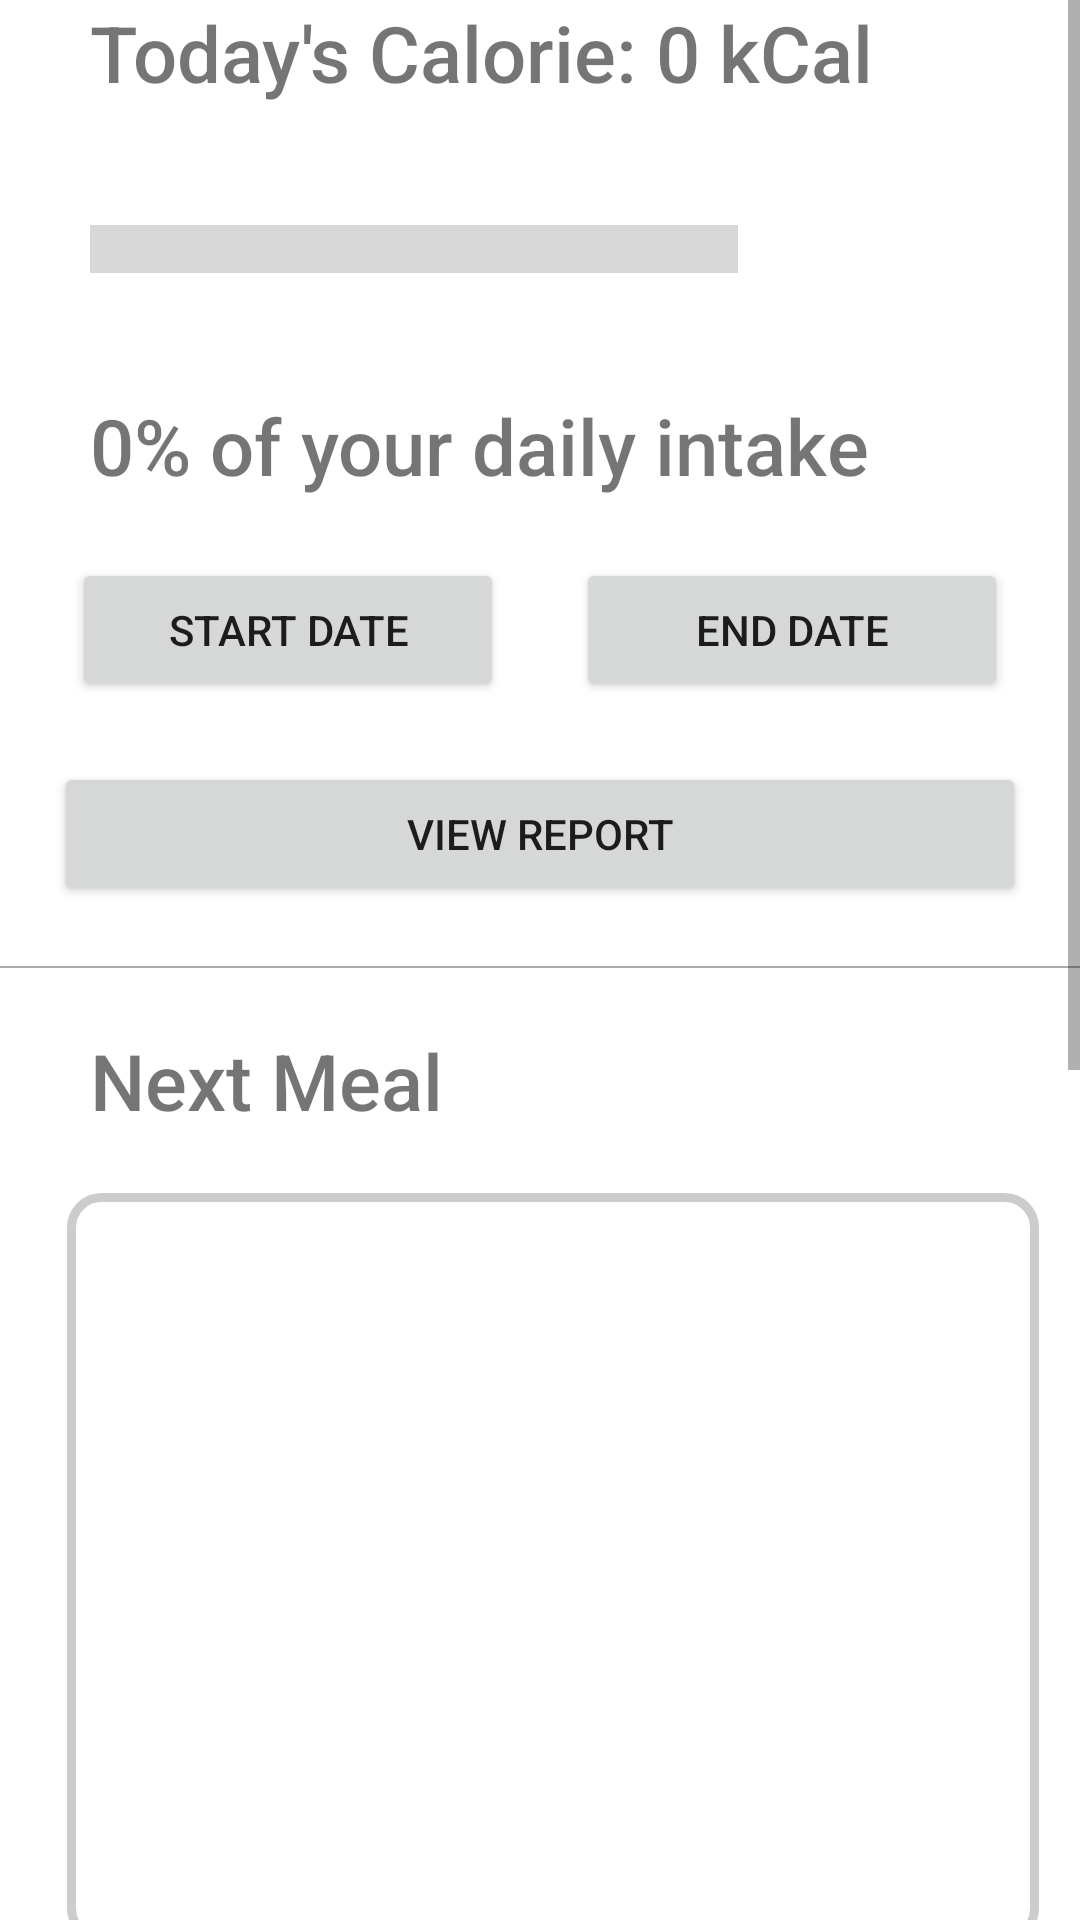

Write the Android layout XML for this screen, with the resource values it uses.
<!-- AndroidManifest.xml: application theme Theme.CS446_Meal_Planner -->
<!-- res/layout/fragment_home.xml -->
<?xml version="1.0" encoding="utf-8"?>
<ScrollView
    xmlns:android="http://schemas.android.com/apk/res/android"
    xmlns:app="http://schemas.android.com/apk/res-auto"
    xmlns:tools="http://schemas.android.com/tools"
    android:layout_width="fill_parent"
    android:layout_height="match_parent">
    <androidx.constraintlayout.widget.ConstraintLayout
        android:layout_width="match_parent"
        android:layout_height="match_parent"
        tools:context=".ui.home.HomeFragment">

        <TextView
            android:id="@+id/textView_calorie_1"
            android:layout_width="wrap_content"
            android:layout_height="wrap_content"
            android:text="Today's Calorie: 0 kCal"
            app:layout_constraintLeft_toLeftOf="parent"
            app:layout_constraintTop_toTopOf="parent"
            android:layout_marginLeft="30dp"
            android:textSize="26sp"
            android:fontFamily="sans-serif-medium" />

        <ProgressBar
            android:id="@+id/progressBar"
            style="?android:attr/progressBarStyleHorizontal"
            android:layout_width="0dp"
            android:layout_height="wrap_content"
            app:layout_constraintLeft_toLeftOf="parent"
            app:layout_constraintTop_toBottomOf="@+id/textView_calorie_1"
            android:layout_marginLeft="30dp"
            android:layout_marginTop="40dp"
            app:layout_constraintWidth_percent="0.6"
            android:scaleY="4"/>

        <TextView
            android:id="@+id/textView_calorie_2"
            android:layout_width="wrap_content"
            android:layout_height="wrap_content"
            android:text="0% of your daily intake"
            app:layout_constraintLeft_toLeftOf="parent"
            app:layout_constraintTop_toBottomOf="@+id/progressBar"
            android:layout_marginLeft="30dp"
            android:layout_marginTop="40dp"
            android:textSize="26sp"
            android:fontFamily="sans-serif-medium"/>

        <Button
            android:id="@+id/button_pick_date_1"
            android:layout_width="0dp"
            android:layout_height="wrap_content"
            android:text="START DATE"
            android:onClick="getDate1"
            android:layout_marginLeft="0dp"
            android:layout_marginTop="20dp"
            app:layout_constraintLeft_toLeftOf="parent"
            app:layout_constraintRight_toLeftOf="@+id/button_pick_date_2"
            app:layout_constraintTop_toBottomOf="@+id/textView_calorie_2"
            app:layout_constraintWidth_percent="0.4"/>

        <Button
            android:id="@+id/button_pick_date_2"
            android:layout_width="0dp"
            android:layout_height="wrap_content"
            android:text="END DATE"
            android:onClick="getDate2"
            android:layout_marginLeft="0dp"
            android:layout_marginTop="20dp"
            app:layout_constraintLeft_toRightOf="@+id/button_pick_date_1"
            app:layout_constraintRight_toRightOf="parent"
            app:layout_constraintTop_toBottomOf="@+id/textView_calorie_2"
            app:layout_constraintWidth_percent="0.4"/>

        <Button
            android:id="@+id/button_view_report"
            android:layout_width="0dp"
            android:layout_height="wrap_content"
            android:text="VIEW REPORT"
            android:onClick="viewReport"
            android:layout_marginLeft="0dp"
            android:layout_marginTop="20dp"
            app:layout_constraintLeft_toLeftOf="parent"
            app:layout_constraintRight_toRightOf="parent"
            app:layout_constraintTop_toBottomOf="@+id/button_pick_date_1"
            app:layout_constraintWidth_percent="0.9"/>

        <View
            android:id="@+id/divider_1"
            android:layout_width="match_parent"
            android:layout_height="2px"
            android:background="@android:color/darker_gray"
            app:layout_constraintTop_toBottomOf="@+id/button_view_report"
            android:layout_marginTop="20dp"/>

        <View
            android:id="@+id/divider_2"
            android:layout_width="match_parent"
            android:layout_height="2px"
            android:background="@android:color/darker_gray"
            app:layout_constraintTop_toBottomOf="@+id/button_view_recipe"
            android:layout_marginTop="20dp"/>

        <ImageView
            android:id="@+id/imageView_breakfast"
            android:layout_width="0dp"
            android:layout_height="100dp"
            android:layout_marginLeft="0dp"
            android:layout_marginTop="20dp"
            app:layout_constraintLeft_toLeftOf="parent"
            app:layout_constraintRight_toLeftOf="@+id/imageView_lunch"
            app:layout_constraintTop_toBottomOf="@+id/textView_plan"
            app:layout_constraintWidth_percent="0.3"
            android:background="@drawable/border"
            android:cropToPadding="true"
            android:adjustViewBounds="true"
            tools:srcCompat="@tools:sample/avatars" />

        <ImageView
            android:id="@+id/imageView_lunch"
            android:layout_width="0dp"
            android:layout_height="100dp"
            android:layout_marginLeft="0dp"
            android:layout_marginTop="20dp"
            app:layout_constraintLeft_toRightOf="@+id/imageView_breakfast"
            app:layout_constraintRight_toLeftOf="@+id/imageView_dinner"
            app:layout_constraintTop_toBottomOf="@+id/textView_plan"
            app:layout_constraintWidth_percent="0.3"
            android:background="@drawable/border"
            android:cropToPadding="true"
            android:adjustViewBounds="true"
            tools:srcCompat="@tools:sample/avatars" />

        <ImageView
            android:id="@+id/imageView_dinner"
            android:layout_width="0dp"
            android:layout_height="100dp"
            android:layout_marginLeft="0dp"
            android:layout_marginTop="20dp"
            app:layout_constraintLeft_toRightOf="@+id/imageView_lunch"
            app:layout_constraintTop_toBottomOf="@+id/textView_plan"
            app:layout_constraintRight_toRightOf="parent"
            app:layout_constraintWidth_percent="0.3"
            android:background="@drawable/border"
            android:cropToPadding="true"
            android:adjustViewBounds="true"
            tools:srcCompat="@tools:sample/avatars" />


        <TextView
            android:id="@+id/textView_next_meal"
            android:layout_width="wrap_content"
            android:layout_height="wrap_content"
            android:text="Next Meal"
            app:layout_constraintLeft_toLeftOf="parent"
            app:layout_constraintTop_toBottomOf="@+id/divider_1"
            android:layout_marginLeft="30dp"
            android:layout_marginTop="20dp"
            android:textSize="26sp"
            android:fontFamily="sans-serif-medium"/>

        <ImageView
            android:id="@+id/imageView_next_recipe"
            android:layout_width="0dp"
            android:layout_height="250dp"
            android:layout_marginLeft="5dp"
            android:layout_marginTop="20dp"
            android:background="@drawable/border"
            app:layout_constraintHorizontal_bias="0.555"
            app:layout_constraintLeft_toLeftOf="parent"
            app:layout_constraintRight_toRightOf="parent"
            app:layout_constraintTop_toBottomOf="@+id/textView_next_meal"
            app:layout_constraintWidth_percent="0.9"
            tools:src="@tools:sample/avatars[0]"
            tools:srcCompat="@tools:sample/avatars[0]" />

        <TextView
            android:id="@+id/textView_meal_calorie"
            android:layout_width="wrap_content"
            android:layout_height="wrap_content"
            android:text="Calorie: 0kCal"
            android:layout_marginLeft="20dp"
            android:layout_marginRight="10dp"
            android:layout_marginTop="20dp"
            app:layout_constraintLeft_toLeftOf="parent"
            app:layout_constraintLeft_toRightOf="@+id/textView_meal_prepTime"
            app:layout_constraintTop_toBottomOf="@+id/imageView_next_recipe"
            app:layout_constraintWidth_percent="0.5"
            android:textSize="18sp"
            android:fontFamily="sans-serif-medium"/>

        <TextView
            android:id="@+id/textView_meal_prepTime"
            android:layout_width="wrap_content"
            android:layout_height="wrap_content"
            android:text="Cooking Time: 0min"
            android:layout_marginLeft="20dp"
            android:layout_marginRight="10dp"
            android:layout_marginTop="20dp"
            app:layout_constraintLeft_toLeftOf="parent"
            app:layout_constraintTop_toBottomOf="@+id/textView_meal_calorie"
            app:layout_constraintWidth_percent="0.5"
            android:textSize="18sp"
            android:fontFamily="sans-serif-medium"/>

        <Button
            android:id="@+id/button_view_recipe"
            android:layout_width="0dp"
            android:layout_height="wrap_content"
            android:text="VIEW RECIPE"
            android:onClick="viewRecipeCreation"
            android:layout_marginLeft="0dp"
            android:layout_marginTop="20dp"
            app:layout_constraintLeft_toLeftOf="parent"
            app:layout_constraintRight_toRightOf="parent"
            app:layout_constraintTop_toBottomOf="@+id/textView_meal_prepTime"
            app:layout_constraintWidth_percent="0.9"/>

        <TextView
            android:id="@+id/textView_plan"
            android:layout_width="wrap_content"
            android:layout_height="wrap_content"
            android:text="Plan"
            android:layout_marginLeft="30dp"
            android:layout_marginTop="20dp"
            app:layout_constraintLeft_toLeftOf="parent"
            app:layout_constraintTop_toBottomOf="@+id/divider_2"
            android:textSize="26sp"
            android:fontFamily="sans-serif-medium"/>


        <Button
            android:id="@+id/button_calendar"
            android:layout_width="0dp"
            android:layout_height="wrap_content"
            android:onClick="viewCalender"
            android:text="VIEW CALENDAR"
            android:layout_marginLeft="0dp"
            android:layout_marginTop="20dp"
            android:layout_marginBottom="20dp"
            app:layout_constraintTop_toBottomOf="@+id/imageView_breakfast"
            app:layout_constraintLeft_toLeftOf="parent"
            app:layout_constraintRight_toRightOf="parent"
            app:layout_constraintWidth_percent="0.9"/>

        <View
            android:layout_width="match_parent"
            android:layout_height="80dp"
            app:layout_constraintTop_toBottomOf="@+id/button_calendar"/>

    </androidx.constraintlayout.widget.ConstraintLayout>
</ScrollView>
<!-- resources referenced by this layout -->
<resources>
  <!-- drawable border (drawable) -->
  <?xml version="1.0" encoding="utf-8"?>
  <shape xmlns:android="http://schemas.android.com/apk/res/android">
      <stroke
          android:width="3dp"
          android:color="#cccccc" />
      <padding
          android:bottom="3dp"
          android:left="3dp"
          android:right="3dp"
          android:top="3dp" />
      <corners android:radius="10dp" /> 
  </shape>
  <style name="Theme.CS446_Meal_Planner" parent="Theme.MaterialComponents.DayNight.DarkActionBar">
          
          <item name="colorPrimary">@color/purple_500</item>
          <item name="colorPrimaryVariant">@color/purple_700</item>
          <item name="colorOnPrimary">@color/white</item>
          
          <item name="colorSecondary">@color/teal_200</item>
          <item name="colorSecondaryVariant">@color/teal_700</item>
          <item name="colorOnSecondary">@color/black</item>
          
          <item name="android:statusBarColor" tools:targetApi="l">?attr/colorPrimaryVariant</item>
          
      </style>
  <color name="purple_500">#FF6200EE</color>
  <color name="purple_700">#FF3700B3</color>
  <color name="white">#FFFFFFFF</color>
  <color name="teal_200">#FF03DAC5</color>
  <color name="teal_700">#FF018786</color>
  <color name="black">#FF000000</color>
</resources>
